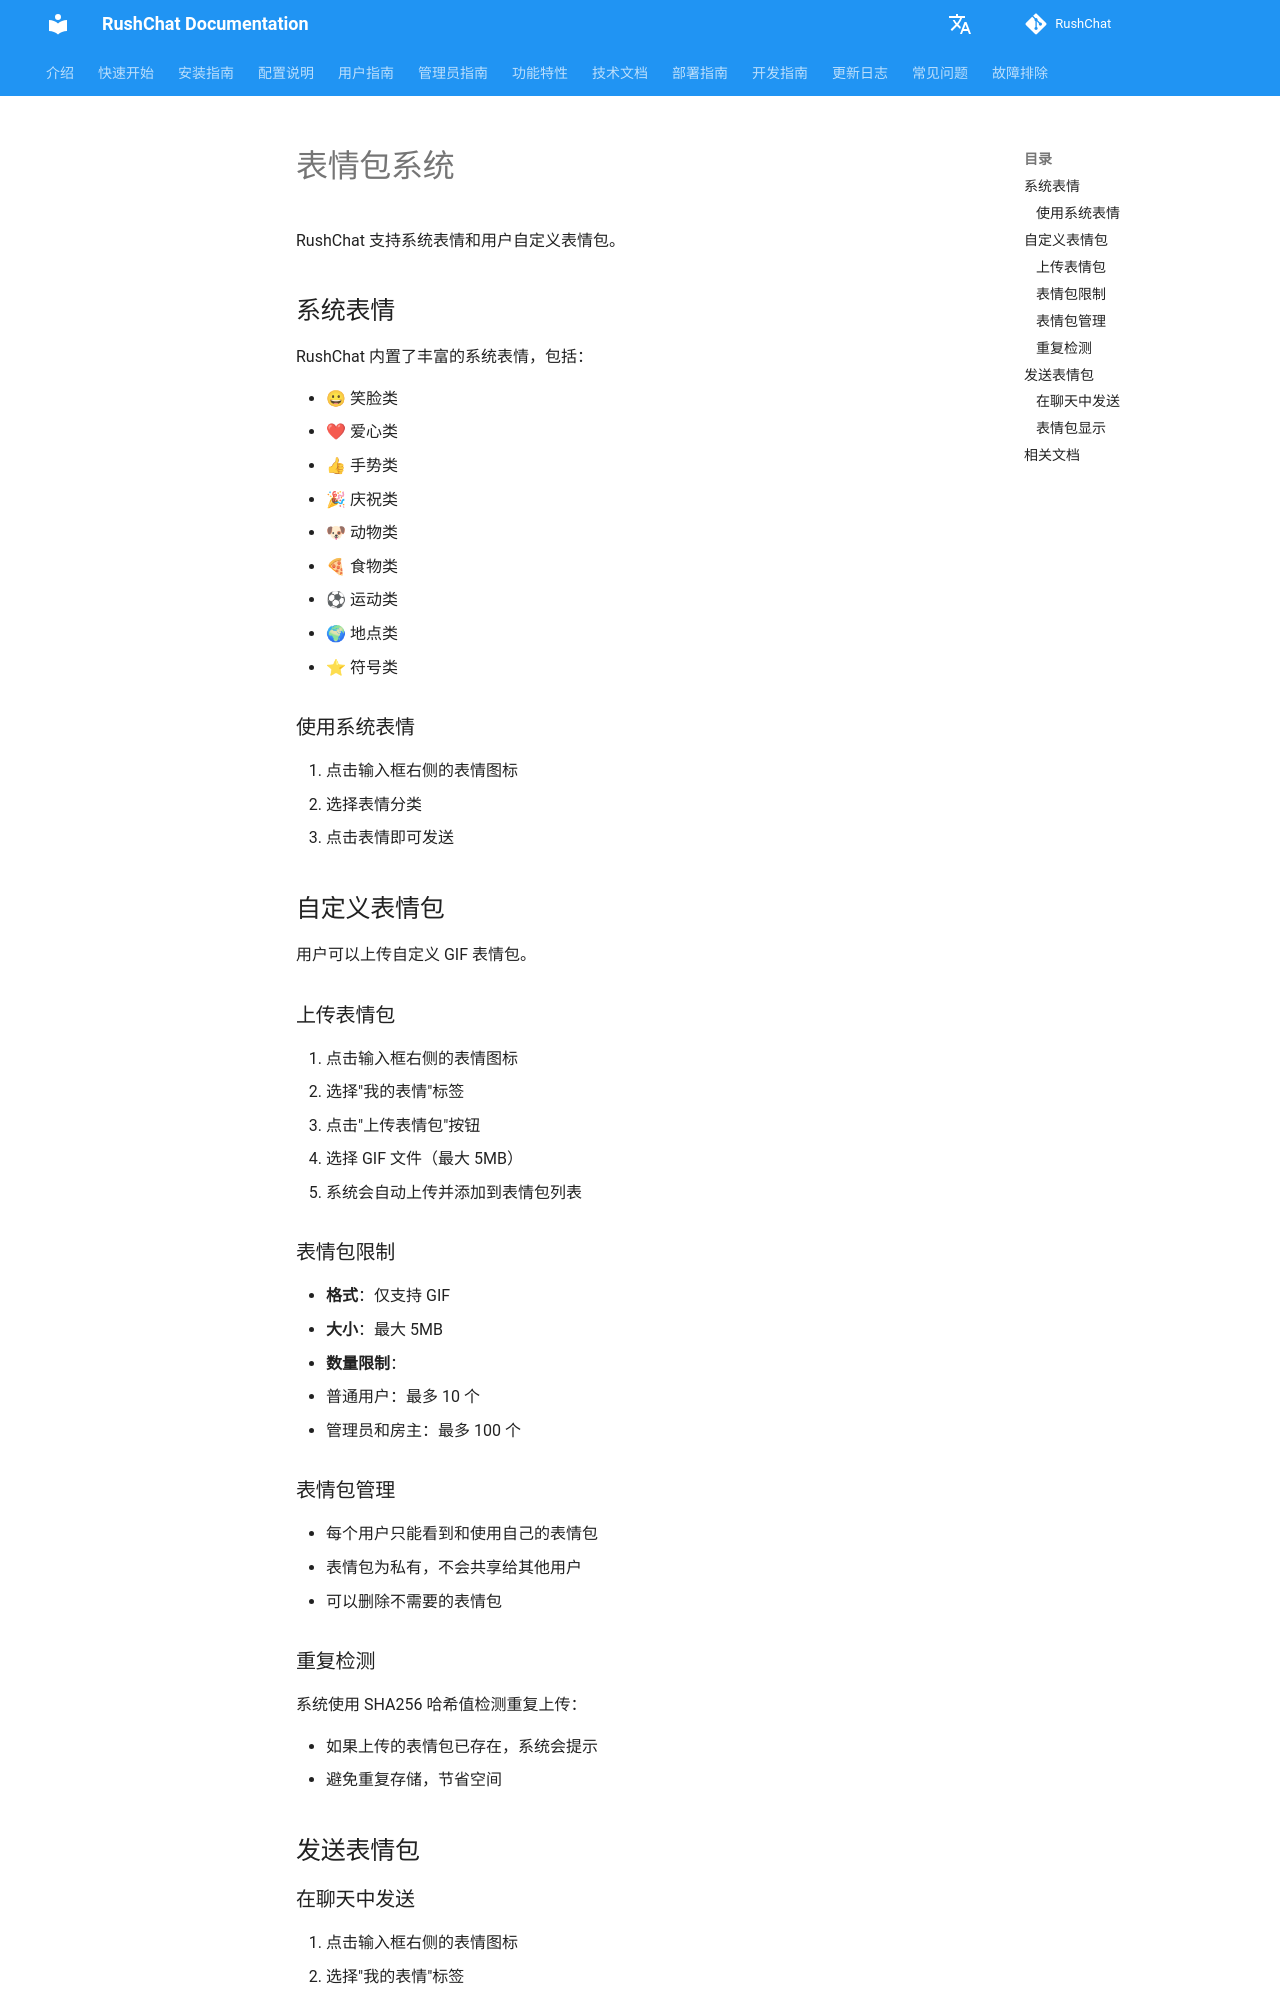

repository: loserxdev/rushchat · page: zh/stickers/index.html · generator: mkdocs

# 表情包系统

RushChat 支持系统表情和用户自定义表情包。

## 系统表情

RushChat 内置了丰富的系统表情，包括：

- 😀 笑脸类
- ❤ 爱心类
- 👍 手势类
- 🎉 庆祝类
- 🐶 动物类
- 🍕 食物类
- ⚽ 运动类
- 🌍 地点类
- ⭐ 符号类

### 使用系统表情

1. 点击输入框右侧的表情图标
2. 选择表情分类
3. 点击表情即可发送

## 自定义表情包

用户可以上传自定义 GIF 表情包。

### 上传表情包

1. 点击输入框右侧的表情图标
2. 选择"我的表情"标签
3. 点击"上传表情包"按钮
4. 选择 GIF 文件（最大 5MB）
5. 系统会自动上传并添加到表情包列表

### 表情包限制

- **格式**：仅支持 GIF
- **大小**：最大 5MB
- **数量限制**：
  - 普通用户：最多 10 个
  - 管理员和房主：最多 100 个

### 表情包管理

- 每个用户只能看到和使用自己的表情包
- 表情包为私有，不会共享给其他用户
- 可以删除不需要的表情包

### 重复检测

系统使用 SHA256 哈希值检测重复上传：

- 如果上传的表情包已存在，系统会提示
- 避免重复存储，节省空间

## 发送表情包
